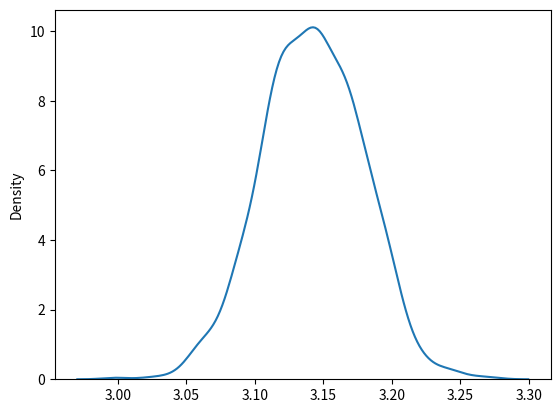

Reproduce this figure in Python.
import math
import matplotlib.pyplot as plt
import seaborn as sns
from numpy import random

#emptyList for all pi estimations
numList = []

#how many random points are tested
testPoints = 2000
#how many attempts at pi desired
totalAttempts = 1000

for i in range(totalAttempts):
    #counter for points in circle
    count = 0
    #create an array of 2D points spread over a 1x1 square
    points = random.uniform(size = (testPoints,2))
    #iterate through all the points
    for point in points:
        #calculate the distance from each point to center of circle
        dist = math.sqrt(pow(point[0]-.5,2) + pow(point[1]-.5,2))
        #check if distance is less than radius of circle and accept point if so
        if (dist < .5):
            count = count + 1
    #add this estimation to our list
    numList.append(4*(count/testPoints))

#creates a distribution plot of our pi estimations
sns.distplot(numList, hist=False)
plt.show()
